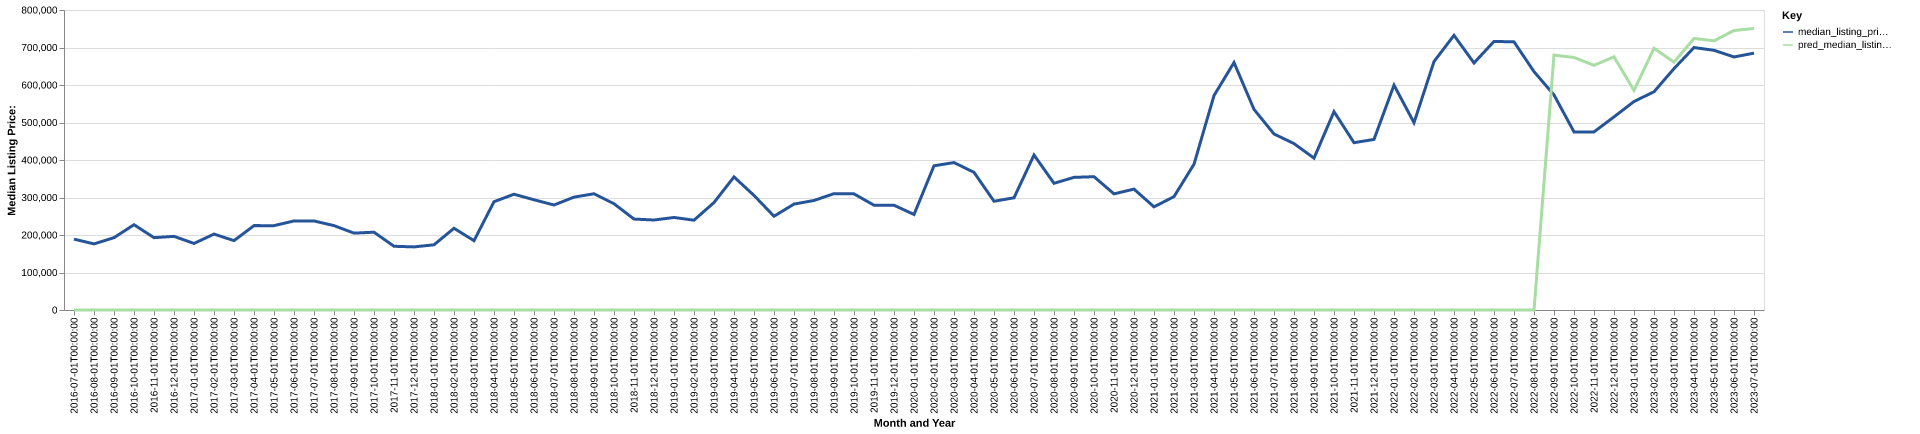

The file beside this chart, header and first rows:
date, time_idx, median_listing_price, thirty_year_interest_rate_five, month, county_name, active_listing_count, median_days_on_market, pred_median_listing_price, month_year
2016-07-01, 0, 189000, 3.72, 7, owyhee, id, 44.0, 68.0, 0, Jul-2016
2016-08-01, 1, 176250, 3.73, 8, owyhee, id, 46.0, 67.0, 0, Aug-2016
2016-09-01, 2, 192900, 3.66, 9, owyhee, id, 47.0, 63.0, 0, Sep-2016
2016-10-01, 3, 227450, 3.64, 10, owyhee, id, 47.0, 58.0, 0, Oct-2016
2016-11-01, 4, 192900, 3.66, 11, owyhee, id, 44.0, 56.0, 0, Nov-2016
2016-12-01, 5, 196400, 3.48, 12, owyhee, id, 41.0, 70.0, 0, Dec-2016
2017-01-01, 6, 177475, 3.45, 1, owyhee, id, 35.0, 88.0, 0, Jan-2017
2017-02-01, 7, 202462, 3.5, 2, owyhee, id, 31.0, 104.0, 0, Feb-2017
2017-03-01, 8, 184975, 3.52, 3, owyhee, id, 25.0, 62.0, 0, Mar-2017
2017-04-01, 9, 225000, 4.03, 4, owyhee, id, 21.0, 37.0, 0, Apr-2017
2017-05-01, 10, 224975, 4.32, 5, owyhee, id, 32.0, 33.0, 0, May-2017
2017-06-01, 11, 237475, 4.2, 6, owyhee, id, 36.0, 22.0, 0, Jun-2017
2017-07-01, 12, 237450, 4.19, 7, owyhee, id, 34.0, 39.0, 0, Jul-2017
2017-08-01, 13, 225000, 4.3, 8, owyhee, id, 36.0, 39.0, 0, Aug-2017
2017-09-01, 14, 205000, 4.1, 9, owyhee, id, 39.0, 47.0, 0, Sep-2017
2017-10-01, 15, 207450, 4.05, 10, owyhee, id, 42.0, 42.0, 0, Oct-2017
2017-11-01, 16, 169931, 3.94, 11, owyhee, id, 40.0, 54.0, 0, Nov-2017
2017-12-01, 17, 168258, 4.03, 12, owyhee, id, 30.0, 77.0, 0, Dec-2017
2018-01-01, 18, 173870, 3.93, 1, owyhee, id, 25.0, 103.0, 0, Jan-2018
2018-02-01, 19, 217925, 3.83, 2, owyhee, id, 23.0, 27.0, 0, Feb-2018
2018-03-01, 20, 184900, 3.94, 3, owyhee, id, 26.0, 26.0, 0, Mar-2018
2018-04-01, 21, 288750, 3.95, 4, owyhee, id, 24.0, 39.0, 0, Apr-2018
2018-05-01, 22, 308700, 3.99, 5, owyhee, id, 32.0, 23.0, 0, May-2018
2018-06-01, 23, 293950, 4.15, 6, owyhee, id, 28.0, 44.0, 0, Jun-2018
2018-07-01, 24, 280000, 4.4, 7, owyhee, id, 34.0, 38.0, 0, Jul-2018
2018-08-01, 25, 300975, 4.46, 8, owyhee, id, 39.0, 38.0, 0, Aug-2018
2018-09-01, 26, 310000, 4.58, 9, owyhee, id, 34.0, 51.0, 0, Sep-2018
2018-10-01, 27, 283350, 4.66, 10, owyhee, id, 34.0, 71.0, 0, Oct-2018
2018-11-01, 28, 242493, 4.62, 11, owyhee, id, 31.0, 82.0, 0, Nov-2018
2018-12-01, 29, 239990, 4.54, 12, owyhee, id, 28.0, 59.0, 0, Dec-2018
2019-01-01, 30, 246748, 4.6, 1, owyhee, id, 24.0, 74.0, 0, Jan-2019
2019-02-01, 31, 239495, 4.72, 2, owyhee, id, 27.0, 56.0, 0, Feb-2019
2019-03-01, 32, 286571, 4.9, 3, owyhee, id, 24.0, 64.0, 0, Mar-2019
2019-04-01, 33, 354950, 4.94, 4, owyhee, id, 21.0, 55.0, 0, Apr-2019
2019-05-01, 34, 305500, 4.75, 5, owyhee, id, 26.0, 32.0, 0, May-2019
2019-06-01, 35, 250000, 4.51, 6, owyhee, id, 30.0, 23.0, 0, Jun-2019
2019-07-01, 36, 282450, 4.41, 7, owyhee, id, 35.0, 38.0, 0, Jul-2019
2019-08-01, 37, 292073, 4.41, 8, owyhee, id, 37.0, 42.0, 0, Aug-2019
2019-09-01, 38, 310257, 4.2, 9, owyhee, id, 41.0, 42.0, 0, Sep-2019
2019-10-01, 39, 309680, 4.14, 10, owyhee, id, 42.0, 48.0, 0, Oct-2019
2019-11-01, 40, 279400, 3.84, 11, owyhee, id, 31.0, 62.0, 0, Nov-2019
2019-12-01, 41, 279400, 3.81, 12, owyhee, id, 31.0, 79.0, 0, Dec-2019
2020-01-01, 42, 254700, 3.75, 1, owyhee, id, 29.0, 71.0, 0, Jan-2020
2020-02-01, 43, 384550, 3.73, 2, owyhee, id, 25.0, 60.0, 0, Feb-2020
2020-03-01, 44, 393149, 3.78, 3, owyhee, id, 19.0, 72.0, 0, Mar-2020
2020-04-01, 45, 367100, 3.75, 4, owyhee, id, 16.0, 54.0, 0, Apr-2020
2020-05-01, 46, 290000, 3.74, 5, owyhee, id, 21.0, 36.0, 0, May-2020
2020-06-01, 47, 299225, 3.72, 6, owyhee, id, 21.0, 57.0, 0, Jun-2020
2020-07-01, 48, 413300, 3.49, 7, owyhee, id, 16.0, 66.0, 0, Jul-2020
2020-08-01, 49, 337900, 3.65, 8, owyhee, id, 10.0, 57.0, 0, Aug-2020
2020-09-01, 50, 353675, 3.33, 9, owyhee, id, 6.0, 69.0, 0, Sep-2020
2020-10-01, 51, 355450, 3.28, 10, owyhee, id, 6.0, 80.0, 0, Oct-2020
2020-11-01, 52, 309675, 3.21, 11, owyhee, id, 3.0, 32.0, 0, Nov-2020
2020-12-01, 53, 322400, 3.07, 12, owyhee, id, 5.0, 33.0, 0, Dec-2020
2021-01-01, 54, 275000, 2.99, 1, owyhee, id, 3.0, 25.0, 0, Jan-2021
2021-02-01, 55, 302400, 2.93, 2, owyhee, id, 5.0, 17.0, 0, Feb-2021
2021-03-01, 56, 388725, 2.88, 3, owyhee, id, 3.0, 62.0, 0, Mar-2021
2021-04-01, 57, 571900, 2.84, 4, owyhee, id, 7.0, 25.0, 0, Apr-2021
2021-05-01, 58, 659900, 2.71, 5, owyhee, id, 8.0, 22.0, 0, May-2021
2021-06-01, 59, 535000, 2.79, 6, owyhee, id, 17.0, 25.0, 0, Jun-2021
... 25 more rows
